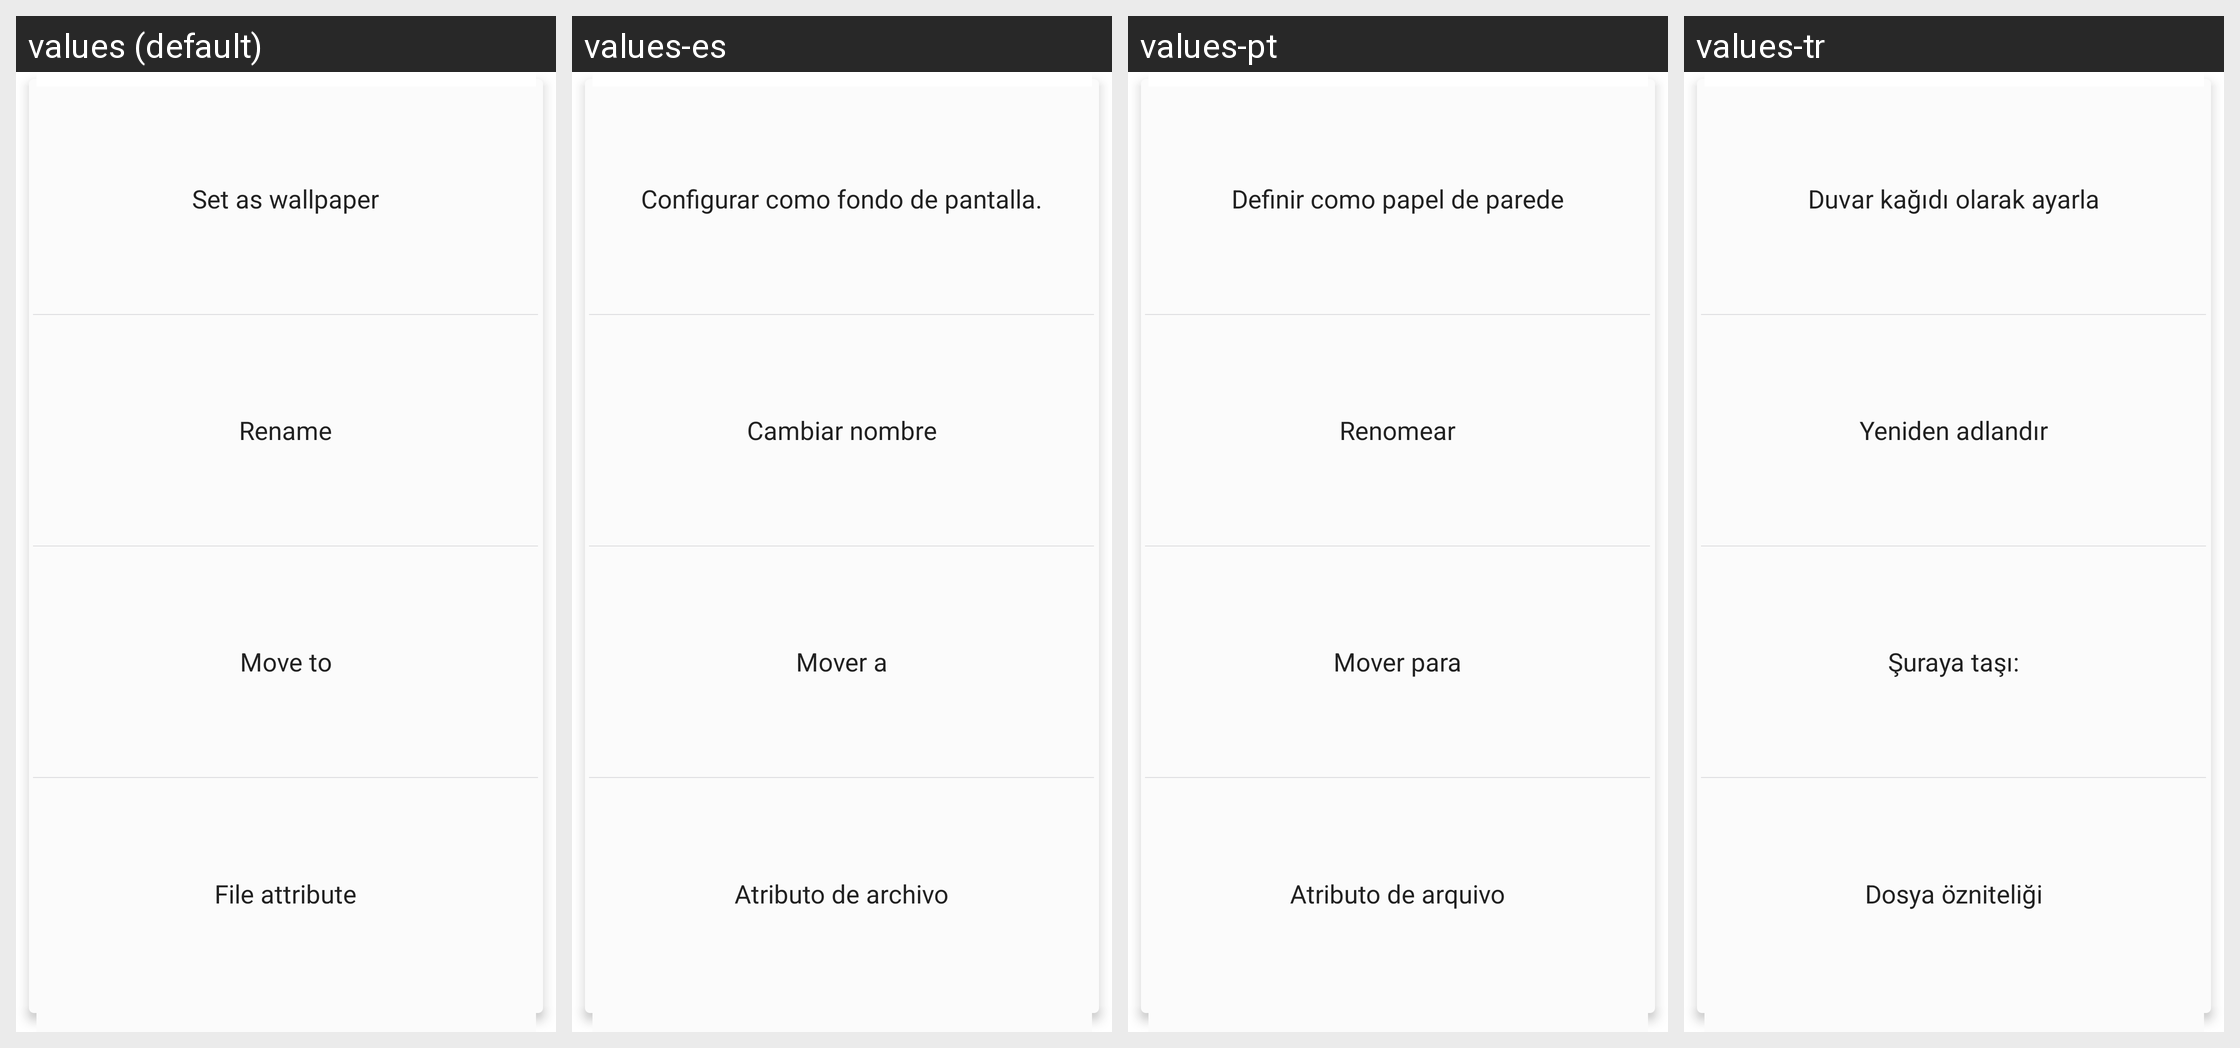

Strings drawn on this Android screen and how each of the app's shown locales translates them:
Android screen res/layout/image_more_click.xml rendered under 4 locales, left to right: values (default), values-es, values-pt, values-tr. Device: Nexus 5 (rendered at 1080×1920; each locale shown at half size, 540×960, under a caption strip naming it); theme CustomTheme.
Other locales in the repository, not shown: values-ar, values-en, values-fr, values-hi-rIN, values-in, values-ru, values-th-rTH, values-zh.
Strings drawn on this screen, with the default value and each locale's value (text and hints the layout hard-codes, and strings that could not be matched under every locale, appear in the picture but are not listed):

menu_more_set_wallpaper
  values: Set as wallpaper
  values-es: Configurar como fondo de pantalla.
  values-pt: Definir como papel de parede
  values-tr: Duvar kağıdı olarak ayarla

download_rename
  values: Rename
  values-es: Cambiar nombre
  values-pt: Renomear
  values-tr: Yeniden adlandır

download_change_storage_location
  values: Move to
  values-es: Mover a
  values-pt: Mover para
  values-tr: Şuraya taşı:

download_file_property
  values: File attribute
  values-es: Atributo de archivo
  values-pt: Atributo de arquivo
  values-tr: Dosya özniteliği
